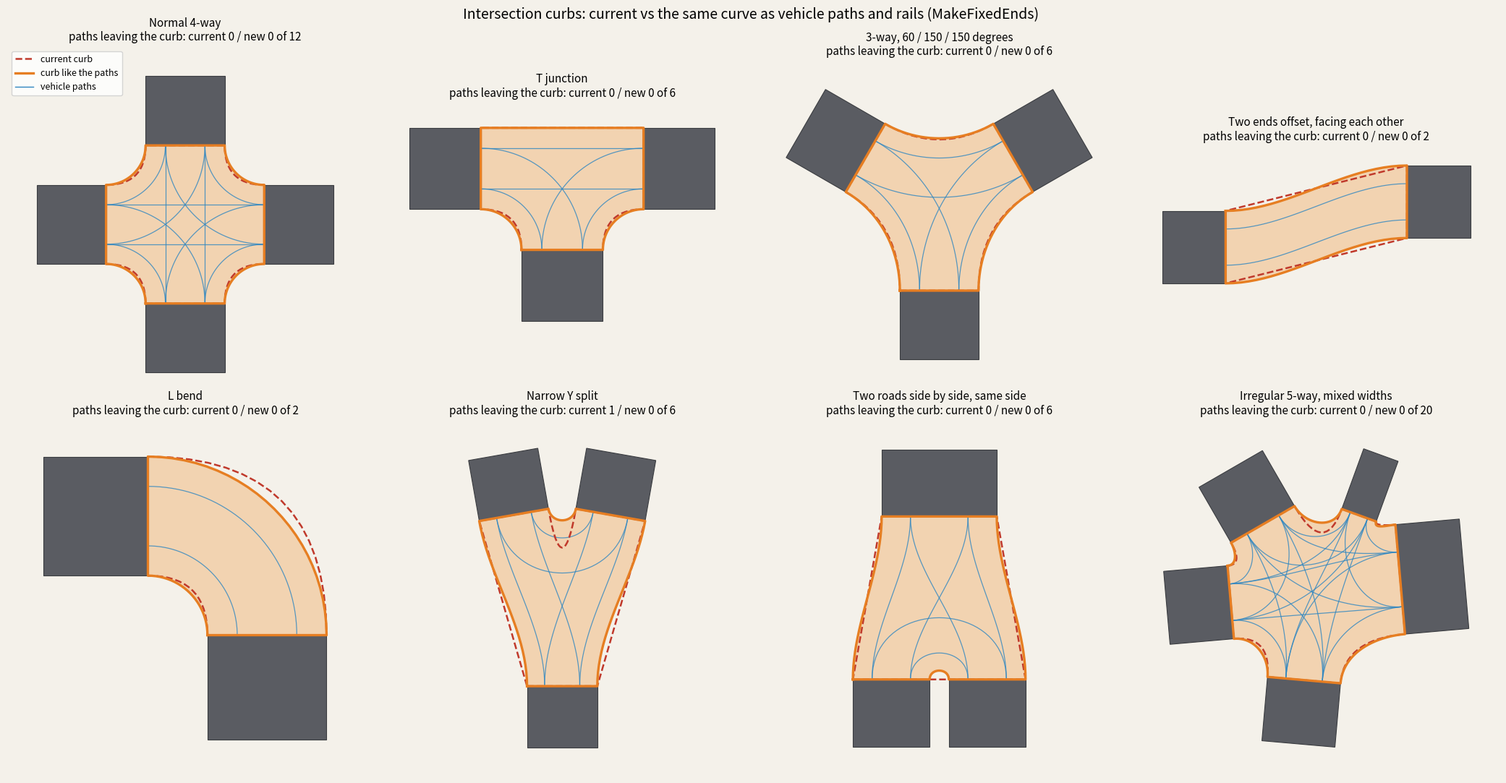

Generate this figure with matplotlib:
"""Intersection curbs: current (one quadratic or straight fallback) vs the roads' quadratic algorithm.

Ports of RMGeometry BuildIntersection (outline part) and MakeQuadratic. Draws edge cases side by side:
grey = roads, red dashed = current curb, orange = curb with the roads' algorithm.
Run: python intersection_curb_bezier.py out.png
"""
import math
import sys

import matplotlib
matplotlib.use("Agg")
import matplotlib.pyplot as plt
from matplotlib.patches import Polygon


def cross(a, b):
    return a[0] * b[1] - a[1] * b[0]


def add(a, b):
    return (a[0] + b[0], a[1] + b[1])


def sub(a, b):
    return (a[0] - b[0], a[1] - b[1])


def mul(a, s):
    return (a[0] * s, a[1] * s)


def norm(a):
    l = math.hypot(*a)
    return (a[0] / l, a[1] / l) if l > 1e-9 else (0.0, 0.0)


def dist(a, b):
    return math.hypot(a[0] - b[0], a[1] - b[1])


def sorted_ends(ends):
    cx = sum(e[0][0] for e in ends) / len(ends)
    cy = sum(e[0][1] for e in ends) / len(ends)
    c = (cx, cy)
    out = []
    for centre, inward, width in ends:
        i = norm(inward)
        right = (-i[1], i[0])  # cross(up, in)
        p1 = sub(centre, mul(right, width / 2))
        p2 = add(centre, mul(right, width / 2))
        first_p1 = cross(sub(p1, c), sub(p2, c)) > 0
        out.append((math.atan2(centre[1] - cy, centre[0] - cx), p1 if first_p1 else p2, p2 if first_p1 else p1, i))
    out.sort(key=lambda e: e[0])
    return out


def curb_current(p, dp, q, dq, n=16):
    denom = cross(dp, dq)
    control = mul(add(p, q), 0.5)
    if abs(denom) > 1e-3:
        pq = sub(q, p)
        t = cross(pq, dq) / denom
        u = cross(pq, dp) / denom
        limit = 4 * dist(p, q) + 100
        if 0 < t < limit and 0 < u < limit:
            control = add(p, mul(dp, t))
    pts = []
    for k in range(1, n):
        t = k / n
        a, b, c = (1 - t) ** 2, 2 * (1 - t) * t, t * t
        pts.append((p[0] * a + control[0] * b + q[0] * c, p[1] * a + control[1] * b + q[1] * c))
    return pts


def make_quadratic(p0, u0, p1, u1):
    """MakeQuadratic: list of quadratic pieces (A, C, B)."""
    d = sub(p1, p0)
    L = math.hypot(*d)
    if L < 1:
        return [(p0, mul(add(p0, p1), 0.5), p1)]
    u0, u1 = norm(u0), norm(u1)

    def da(a, b):
        x = a - b
        while x > math.pi:
            x -= 2 * math.pi
        while x < -math.pi:
            x += 2 * math.pi
        return x
    chord = math.atan2(d[1], d[0])
    a0 = math.atan2(u0[1], u0[0])
    a1 = math.atan2(u1[1], u1[0])
    d0, d1 = da(a0, chord), da(a1, chord)
    inflection = math.sin(d0) * math.sin(d1) > 0.04
    lim = math.radians(68)
    wide = (abs(d0) > lim or abs(d1) > lim or abs(da(a1, a0)) > math.radians(110)
            or math.cos(d0) <= 0.2 or math.cos(d1) <= 0.2)
    det = u0[0] * u1[1] - u0[1] * u1[0]
    if not inflection and not wide and abs(det) > 0.08:
        s = (d[0] * u1[1] - d[1] * u1[0]) / det
        t = (u0[0] * d[1] - u0[1] * d[0]) / det
        if L * 0.04 < s < L * 1.35 and L * 0.04 < t < L * 1.35 and max(s / t, t / s) <= 3:
            return [(p0, add(p0, mul(u0, s)), p1)]

    def arm(diff):
        if inflection:
            return L * 0.38
        return L * (0.35 + 0.18 * min(1, abs(math.sin(diff))))
    c0 = add(p0, mul(u0, arm(d0)))
    c1 = sub(p1, mul(u1, arm(d1)))
    m = mul(add(c0, c1), 0.5)
    return [(p0, c0, m), (m, c1, p1)]


def make_fixed_ends(p0, s, p1, e):
    """MakeFixedEnds: Hermite tangents of a circular arc (what vehicle paths and rails use)."""
    L = max(dist(p0, p1), 1.0)
    s, e = norm(s), norm(e)
    theta = math.acos(max(-1, min(1, s[0] * e[0] + s[1] * e[1])))
    cq = math.cos(min(theta, math.radians(170)) * 0.25)
    m = L / max(cq * cq, 0.25)
    return mul(s, m), mul(e, m)


def hermite(p0, t0, p1, t1, n=24, ends=False):
    pts = []
    for k in range(0 if ends else 1, n + 1 if ends else n):
        t = k / n
        h00, h10 = 2 * t**3 - 3 * t**2 + 1, t**3 - 2 * t**2 + t
        h01, h11 = -2 * t**3 + 3 * t**2, t**3 - t**2
        pts.append((h00 * p0[0] + h10 * t0[0] + h01 * p1[0] + h11 * t1[0],
                    h00 * p0[1] + h10 * t0[1] + h01 * p1[1] + h11 * t1[1]))
    return pts


def curb_paths(p, dp, q, dq, n=24):
    t0, t1 = make_fixed_ends(p, dp, q, (-dq[0], -dq[1]))
    return hermite(p, t0, q, t1, n)


def curb_new(p, dp, q, dq, n=16):
    pieces = make_quadratic(p, dp, q, (-dq[0], -dq[1]))
    pts = []
    for i, (a, c, b) in enumerate(pieces):
        for k in range(1, n + 1):
            t = k / n
            if i == len(pieces) - 1 and k == n:
                break
            w0, w1, w2 = (1 - t) ** 2, 2 * (1 - t) * t, t * t
            pts.append((a[0] * w0 + c[0] * w1 + b[0] * w2, a[1] * w0 + c[1] * w1 + b[1] * w2))
    return pts


def outline(ends, curb):
    s = sorted_ends(ends)
    ring = []
    for i, cur in enumerate(s):
        nxt = s[(i + 1) % len(s)]
        ring += [cur[1], cur[2]]
        ring += curb(cur[2], cur[3], nxt[1], nxt[3])
    return ring


def self_intersects(ring):
    n = len(ring)

    def seg_x(a, b, c, d):
        d1, d2 = cross(sub(b, a), sub(c, a)), cross(sub(b, a), sub(d, a))
        d3, d4 = cross(sub(d, c), sub(a, c)), cross(sub(d, c), sub(b, c))
        return d1 * d2 < 0 and d3 * d4 < 0
    for i in range(n):
        for j in range(i + 2, n):
            if i == 0 and j == n - 1:
                continue
            if seg_x(ring[i], ring[(i + 1) % n], ring[j], ring[(j + 1) % n]):
                return True
    return False


def end(cx, cy, deg, width=1600):
    a = math.radians(deg)
    return ((cx, cy), (math.cos(a), math.sin(a)), width)


CASES = [
    ("Normal 4-way", [end(-1600, 0, 0), end(1600, 0, 180), end(0, -1600, 90), end(0, 1600, 270)]),
    ("T junction", [end(-1600, 0, 0), end(1600, 0, 180), end(0, -1600, 90)]),
    ("3-way, 60 / 150 / 150 degrees", [end(0, -1800, 90), end(-1500, 900, -30), end(1500, 900, 210)]),
    ("Two ends offset, facing each other", [end(-2000, -500, 0), end(2000, 500, 180)]),
    ("L bend", [end(-1600, 0, 0), end(0, -1600, 90)]),
    ("Narrow Y split", [end(0, -2000, 90), end(-1100, 1900, -80), end(1100, 1900, 260)]),
    ("Two roads side by side, same side", [end(-1000, -1600, 90), end(1000, -1600, 90), end(0, 1800, 270, 2400)]),
    ("Irregular 5-way, mixed widths",
     [end(-1900, -200, 5), end(1800, 300, 185, 2400), end(-300, -1900, 85), end(900, 1700, 250, 800), end(-1200, 1500, 300)]),
]


def road_stub(ax, e, length=1400):
    (cx, cy), d, w = e
    d = norm(d)
    r = (-d[1], d[0])
    back = sub((cx, cy), mul(d, length))
    pts = [add((cx, cy), mul(r, w / 2)), sub((cx, cy), mul(r, w / 2)), sub(back, mul(r, w / 2)), add(back, mul(r, w / 2))]
    ax.add_patch(Polygon(pts, closed=True, facecolor="#5a5c62", edgecolor="#3a3c40", lw=0.8))


def inside(pt, ring):
    x, y = pt
    c = False
    for i in range(len(ring)):
        (x1, y1), (x2, y2) = ring[i - 1], ring[i]
        if (y1 > y) != (y2 > y) and x < x1 + (y - y1) / (y2 - y1) * (x2 - x1):
            c = not c
    return c


def lane_paths(ends):
    """Vehicle paths through the junction like the snap-key junction tool: one lane each way per road."""
    out = []
    for a in ends:
        for b in ends:
            if a is b:
                continue
            (ac, ad, aw), (bc, bd, bw) = a, b
            ad, bd = norm(ad), norm(bd)
            ar, br = (-ad[1], ad[0]), (-bd[1], bd[0])
            start = add(ac, mul(ar, aw / 4))            # right of the way in
            stop = sub(bc, mul(br, bw / 4))             # right of the way out
            t0, t1 = make_fixed_ends(start, ad, stop, (-bd[0], -bd[1]))
            out.append(hermite(start, t0, stop, t1, 40, True))
    return out


def outside_count(paths, ring):
    bad = 0
    for path in paths:
        if any(not inside(p, ring) for p in path[2:-2]):
            bad += 1
    return bad


def main(out):
    fig, axes = plt.subplots(2, 4, figsize=(21, 11))
    fig.patch.set_facecolor("#f4f1ea")
    for ax, (title, ends) in zip(axes.flat, CASES):
        for e in ends:
            road_stub(ax, e)
        old = outline(ends, curb_current)
        new = outline(ends, curb_paths)
        paths = lane_paths(ends)
        ax.add_patch(Polygon(new, closed=True, facecolor="#f2c79a", edgecolor="none", alpha=0.7))
        for path in paths:
            xs, ys = zip(*path)
            ax.plot(xs, ys, "-", color="#2e86c1", lw=0.9, alpha=0.8)
        xo, yo = zip(*(old + old[:1]))
        xn, yn = zip(*(new + new[:1]))
        ax.plot(xo, yo, "--", color="#c0392b", lw=1.8, label="current curb")
        ax.plot(xn, yn, "-", color="#e67e22", lw=2.4, label="curb like the paths")
        ax.plot([], [], "-", color="#2e86c1", lw=1, label="vehicle paths")
        ob, nb = outside_count(paths, old), outside_count(paths, new)
        extra = "\nOUTLINE CROSSES ITSELF -> keeps current" if self_intersects(new) else ""
        ax.set_title(f"{title}\npaths leaving the curb: current {ob} / new {nb} of {len(paths)}{extra}", fontsize=11)
        ax.set_aspect("equal")
        ax.axis("off")
        ax.autoscale_view()
        x0, x1 = ax.get_xlim()
        y0, y1 = ax.get_ylim()
        ax.set_xlim(x0 - 300, x1 + 300)
        ax.set_ylim(y0 - 300, y1 + 300)
    axes.flat[0].legend(loc="upper left", fontsize=9)
    fig.suptitle("Intersection curbs: current vs the same curve as vehicle paths and rails (MakeFixedEnds)", fontsize=14)
    fig.tight_layout()
    fig.savefig(out, dpi=110, facecolor=fig.get_facecolor())


if __name__ == "__main__":
    main(sys.argv[1] if len(sys.argv) > 1 else "intersection_curb_bezier.png")
